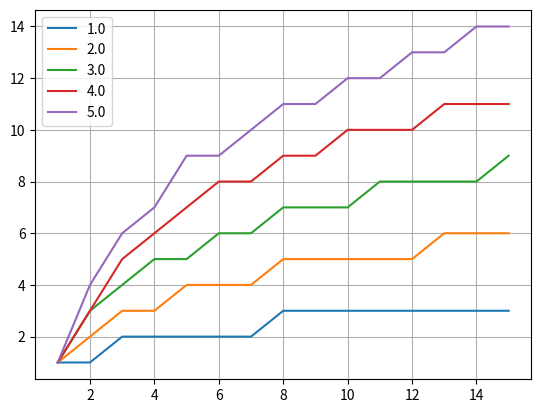

The matplotlib source for this figure:
import numpy as np
import matplotlib.pyplot as plt


# Recherche empirique d'une courbe de difficulté acceptable, en terme d'apparition de monstres

C = np.linspace(1, 5, 5)
N = np.linspace(1, 15, 15)
M = []
for c in C:
    m = []
    for n in N:
        m.append(int(c*np.log(n))+1)
    M.append(m)

for c in C:
    plt.plot(N, M[int(c)-1], label=str(c))

plt.grid()
plt.legend()
plt.show()
